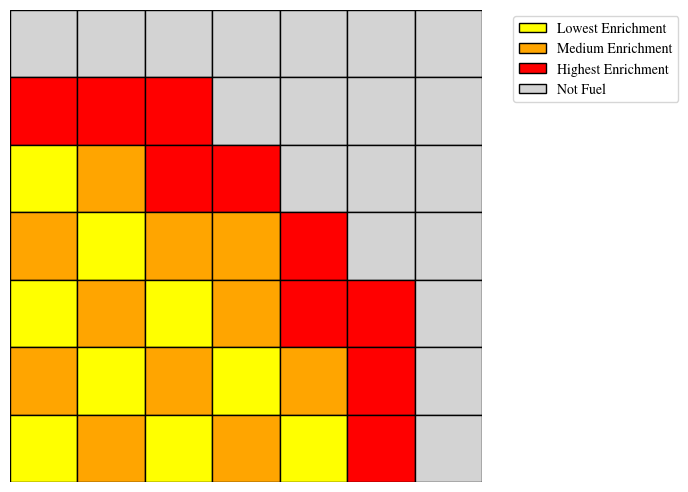
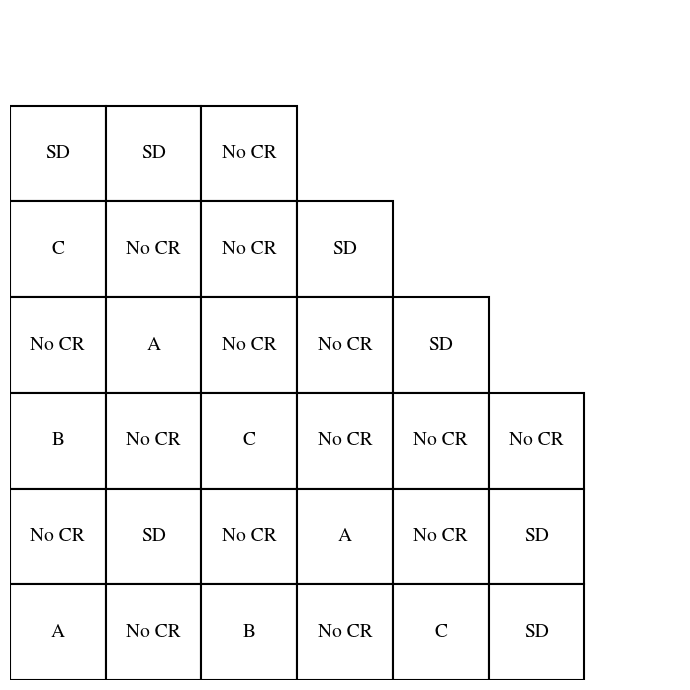
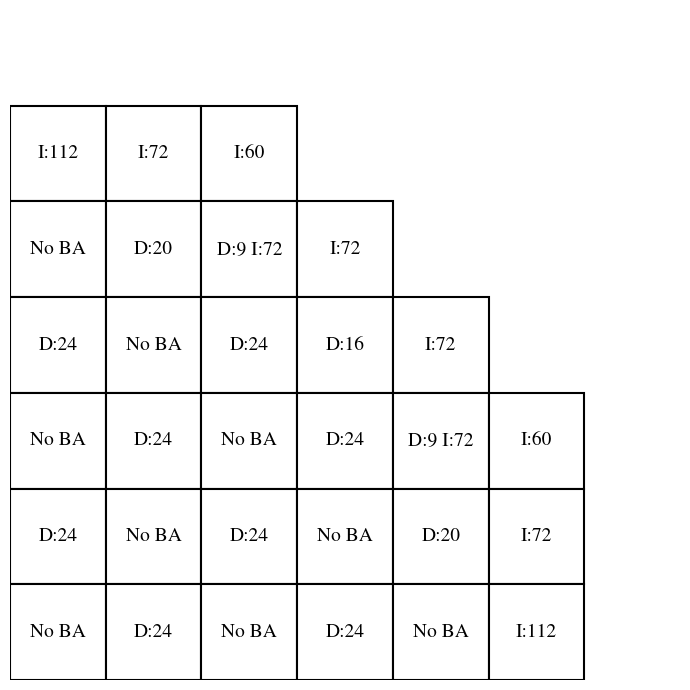

Python code for these plots, in order:

import matplotlib.font_manager as fm

"""available_fonts = sorted(set(f.name for f in fm.fontManager.ttflist))
for f in available_fonts:
    print(f)"""

# Letters in lattice → enrichment type
enrichment_map = {
    'L':'Lowest Enrichment',
    'M':'Medium Enrichment',
    'H':'Highest Enrichment',
    'm':'Not Fuel'
}

import matplotlib.pyplot as plt
from matplotlib.patches import Patch

plt.rcParams['font.family'] = 'Nimbus Roman'

core = [
 ['m','m','m','m','m','m','m'],
 ['H','H','H','m','m','m','m'],
 ['L','M','H','H','m','m','m'],
 ['M','L','M','M','H','m','m'],
 ['L','M','L','M','H','H','m'],
 ['M','L','M','L','M','H','m'],
 ['L','M','L','M','L','H','m']
]

# Colors per enrichment type
colors = {'Lowest Enrichment':'yellow','Medium Enrichment':'orange','Highest Enrichment':'red','Not Fuel':'lightgrey'}

fig, ax = plt.subplots(figsize=(7,7))
n_rows = len(core)
n_cols = len(core[0])

for i in range(n_rows):
    for j in range(n_cols):
        letter = core[i][j]
        enrich = enrichment_map.get(letter,'Unknown')
        rect = plt.Rectangle((j, n_rows-1-i), 1, 1, facecolor=colors[enrich], edgecolor='black')
        ax.add_patch(rect)
        #ax.text(j+0.5, n_rows-1-i+0.5, letter, ha='center', va='center', fontsize=10)  # still show letter in cell

ax.set_xlim(0, n_cols)
ax.set_ylim(0, n_rows)
ax.set_aspect('equal')
ax.axis('off')

# Create legend based on enrichment type
legend_elements = [Patch(facecolor=v, edgecolor='black', label=k) for k,v in colors.items()]
ax.legend(handles=legend_elements, bbox_to_anchor=(1.05, 1), loc='upper left', fontsize=10  )

#plt.title("Core Fuel Enrichment")
plt.tight_layout()
plt.savefig('Figure_1.png')
plt.show()


import matplotlib.pyplot as plt

# Example BA core mapping: None = no BA, otherwise 'D:#' or 'I:#'
ba_core = [
 ['None','None','None','None','None','None','None'],
 ['SD','SD','No CR','None','None','None','None'],
 ['C','No CR','No CR','SD','None','None','None'],
 ['No CR','A','No CR','No CR','SD','None','None'],
 ['B','No CR','C','No CR','No CR','No CR','None'],
 ['No CR','SD','No CR','A','No CR','SD','None'],
 ['A','No CR','B','No CR','C','SD','None']
]

n_rows = len(ba_core)
n_cols = len(ba_core[0])

fig, ax = plt.subplots(figsize=(7,7))

for i in range(n_rows):
    for j in range(n_cols):
        val = ba_core[i][j]
        if val != 'None':
            # Draw empty rectangle with black edge
            rect = plt.Rectangle((j, n_rows-1-i), 1, 1, facecolor='white', edgecolor='black', lw=1.5)
            ax.add_patch(rect)
            # Label with the BA type and number
            ax.text(j+0.5, n_rows-1-i+0.5, val, ha='center', va='center', fontsize=14)

ax.set_xlim(0, n_cols)
ax.set_ylim(0, n_rows)
ax.set_aspect('equal')
ax.axis('off')
#plt.title("Burnable Absorbers in Core")
plt.tight_layout()
plt.savefig('Figure_2.png')
plt.show()


# Example BA core mapping: None = no BA, otherwise 'D:#' or 'I:#'
ba_core = [
 ['None','None','None','None','None','None','None'],
 ['I:112','I:72','I:60','None','None','None','None'],
 ['No BA','D:20','D:9 I:72','I:72','None','None','None'],
 ['D:24','No BA','D:24','D:16','I:72','None','None'],
 ['No BA','D:24','No BA','D:24','D:9 I:72','I:60','None'],
 ['D:24','No BA','D:24','No BA','D:20','I:72','None'],
 ['No BA','D:24','No BA','D:24','No BA','I:112','None']
]

n_rows = len(ba_core)
n_cols = len(ba_core[0])

fig, ax = plt.subplots(figsize=(7,7))

for i in range(n_rows):
    for j in range(n_cols):
        val = ba_core[i][j]
        if val != 'None':
            # Draw empty rectangle with black edge
            rect = plt.Rectangle((j, n_rows-1-i), 1, 1, facecolor='white', edgecolor='black', lw=1.5)
            ax.add_patch(rect)
            # Label with the BA type and number
            ax.text(j+0.5, n_rows-1-i+0.5, val, ha='center', va='center', fontsize=14)

ax.set_xlim(0, n_cols)
ax.set_ylim(0, n_rows)
ax.set_aspect('equal')
ax.axis('off')
#plt.title("Burnable Absorbers in Core")
plt.tight_layout()
plt.savefig('Figure_3.png')
plt.show()
